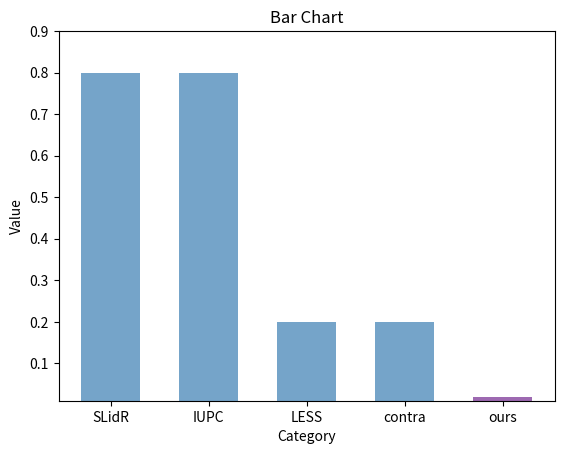

The script that saved this image: (Note: this script raises an exception after producing the figure.)
import matplotlib.pyplot as plt

# 数据
x_labels = ['SLidR', 'IUPC', 'LESS', 'contra', 'ours']
y_values = [0.8, 0.8, 0.2, 0.2, 0.02]

# 设置每个柱子的位置
x_positions = [1, 2, 3, 4, 5]

colors = [(117, 164, 201),  
         (117, 164, 201),  
         (117, 164, 201),  
         (117, 164, 201),  
         (157, 105, 177)] 

# 将颜色值标准化到0到1的范围内
normalized_colors = [(r/255, g/255, b/255) for r, g, b in colors]
# 绘制柱状图
plt.bar(x_positions, y_values, width=0.6, color=normalized_colors)

# 设置刻度标签
plt.xticks(x_positions, x_labels)

# 添加标题和标签
plt.xlabel('Category')
plt.ylabel('Value')
plt.title('Bar Chart')

# Set y-axis limit to start from 0.01
plt.ylim(0.01, 0.9)

# Save the plot as an image
plt.savefig('../work_dirs/bar_chart.png')

# Show the plot
plt.show()
